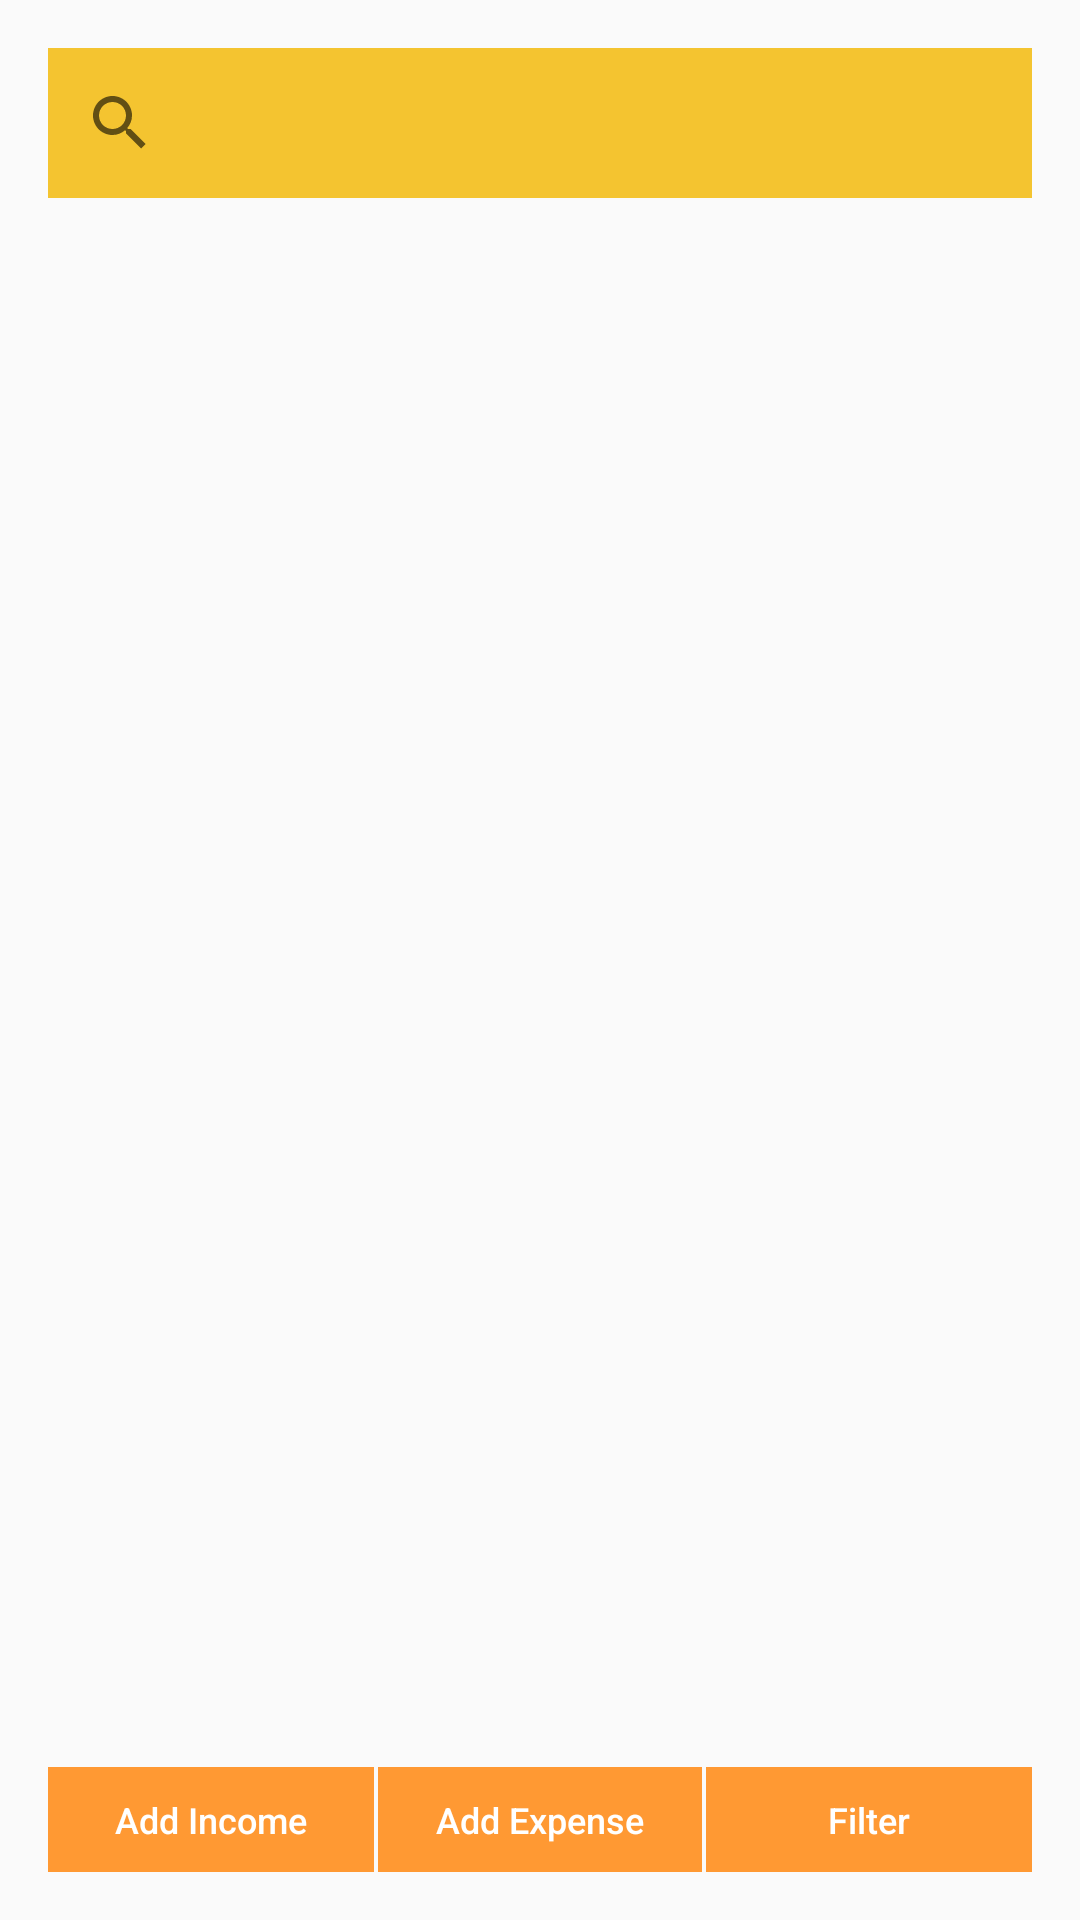

This screen was rendered from an Android layout file. Write that file and the resources it references.
<!-- AndroidManifest.xml: application theme AppTheme -->
<!-- res/layout/activity_transaction.xml -->
<?xml version="1.0" encoding="utf-8"?>
<androidx.constraintlayout.widget.ConstraintLayout xmlns:android="http://schemas.android.com/apk/res/android"
    xmlns:app="http://schemas.android.com/apk/res-auto"
    xmlns:tools="http://schemas.android.com/tools"
    android:id="@+id/container"
    android:layout_width="match_parent"
    android:layout_height="match_parent"
    android:paddingLeft="@dimen/activity_horizontal_margin"
    android:paddingTop="@dimen/activity_vertical_margin"
    android:paddingRight="@dimen/activity_horizontal_margin"
    android:paddingBottom="@dimen/activity_vertical_margin"
    tools:context=".transaction.TransactionActivity">

    <LinearLayout
        android:id="@+id/group_search_layout"
        android:layout_width="0dp"
        android:layout_height="wrap_content"
        android:background="@color/appcolor_sub"
        android:orientation="horizontal"
        app:layout_constraintEnd_toEndOf="parent"
        app:layout_constraintStart_toStartOf="parent"
        app:layout_constraintTop_toTopOf="parent">

        <SearchView
            android:layout_width="match_parent"
            android:layout_height="50dp"
            android:layout_weight="1.5"
            android:focusable="false"/>

        <ImageView
            android:id="@+id/img_sort"
            android:layout_width="match_parent"
            android:layout_height="wrap_content"
            android:layout_gravity="center_vertical"
            android:layout_weight="8.5"
            android:padding="7.0dip"
            app:srcCompat="@drawable/ic_filter_and_sort_arrows" />
    </LinearLayout>

    <LinearLayout
        android:id="@+id/group_base_layout"
        android:layout_width="fill_parent"
        android:layout_height="@dimen/group_activity_base_size"
        android:orientation="horizontal"
        android:weightSum="3.0"
        app:layout_constraintBottom_toBottomOf="parent"
        app:layout_constraintEnd_toEndOf="parent"
        app:layout_constraintStart_toStartOf="parent">

        <Button
            android:id="@+id/btn_income"
            android:layout_width="fill_parent"
            android:layout_height="fill_parent"
            android:layout_marginRight="0.5dip"
            android:layout_weight="1.0"
            android:background="@color/appcolor_main"
            android:stateListAnimator="@null"
            android:text="@string/add_income"
            android:textAllCaps="false"
            android:textColor="#ffffffff"
            android:textSize="@dimen/group_activity_base_text_size" />

        <Button
            android:id="@+id/btn_expense"
            android:layout_width="fill_parent"
            android:layout_height="fill_parent"
            android:layout_marginLeft="0.5dip"
            android:layout_marginRight="0.5dip"
            android:layout_weight="1.0"
            android:background="@color/appcolor_main"
            android:stateListAnimator="@null"
            android:text="@string/add_expense"
            android:textAllCaps="false"
            android:textColor="#ffffffff"
            android:textSize="@dimen/group_activity_base_text_size" />

        <Button
            android:id="@+id/btn_filter"
            android:layout_width="fill_parent"
            android:layout_height="fill_parent"
            android:layout_marginLeft="0.5dip"
            android:layout_weight="1.0"
            android:background="@color/appcolor_main"
            android:stateListAnimator="@null"
            android:text="@string/nav_item_search"
            android:textAllCaps="false"
            android:textColor="#ffffffff"
            android:textSize="@dimen/group_activity_base_text_size" />
    </LinearLayout>
</androidx.constraintlayout.widget.ConstraintLayout>
<!-- resources referenced by this layout -->
<resources>
  <color name="appcolor_main">#ff9933 </color>
  <color name="appcolor_sub">#f4c430 </color>
  <dimen name="activity_horizontal_margin">16dp</dimen>
  <dimen name="activity_vertical_margin">16dp</dimen>
  <dimen name="group_activity_base_size">35.0dip</dimen>
  <dimen name="group_activity_base_text_size">12.0dip</dimen>
  <!-- drawable ic_filter_and_sort_arrows: png bitmap (drawable-mdpi, 753 bytes) -->
  <string name="add_expense">Add Expense</string>
  <string name="add_income">Add Income</string>
  <string name="nav_item_search">Filter</string>
  <style name="AppTheme" parent="Theme.AppCompat.Light.DarkActionBar">
          
          <item name="colorPrimary">@color/appcolor_main</item>
          <item name="colorPrimaryDark">@color/appcolor_sub</item>
          <item name="colorAccent">@color/colorAccent</item>
          
      </style>
  <color name="colorAccent">#03DAC5</color>
</resources>
